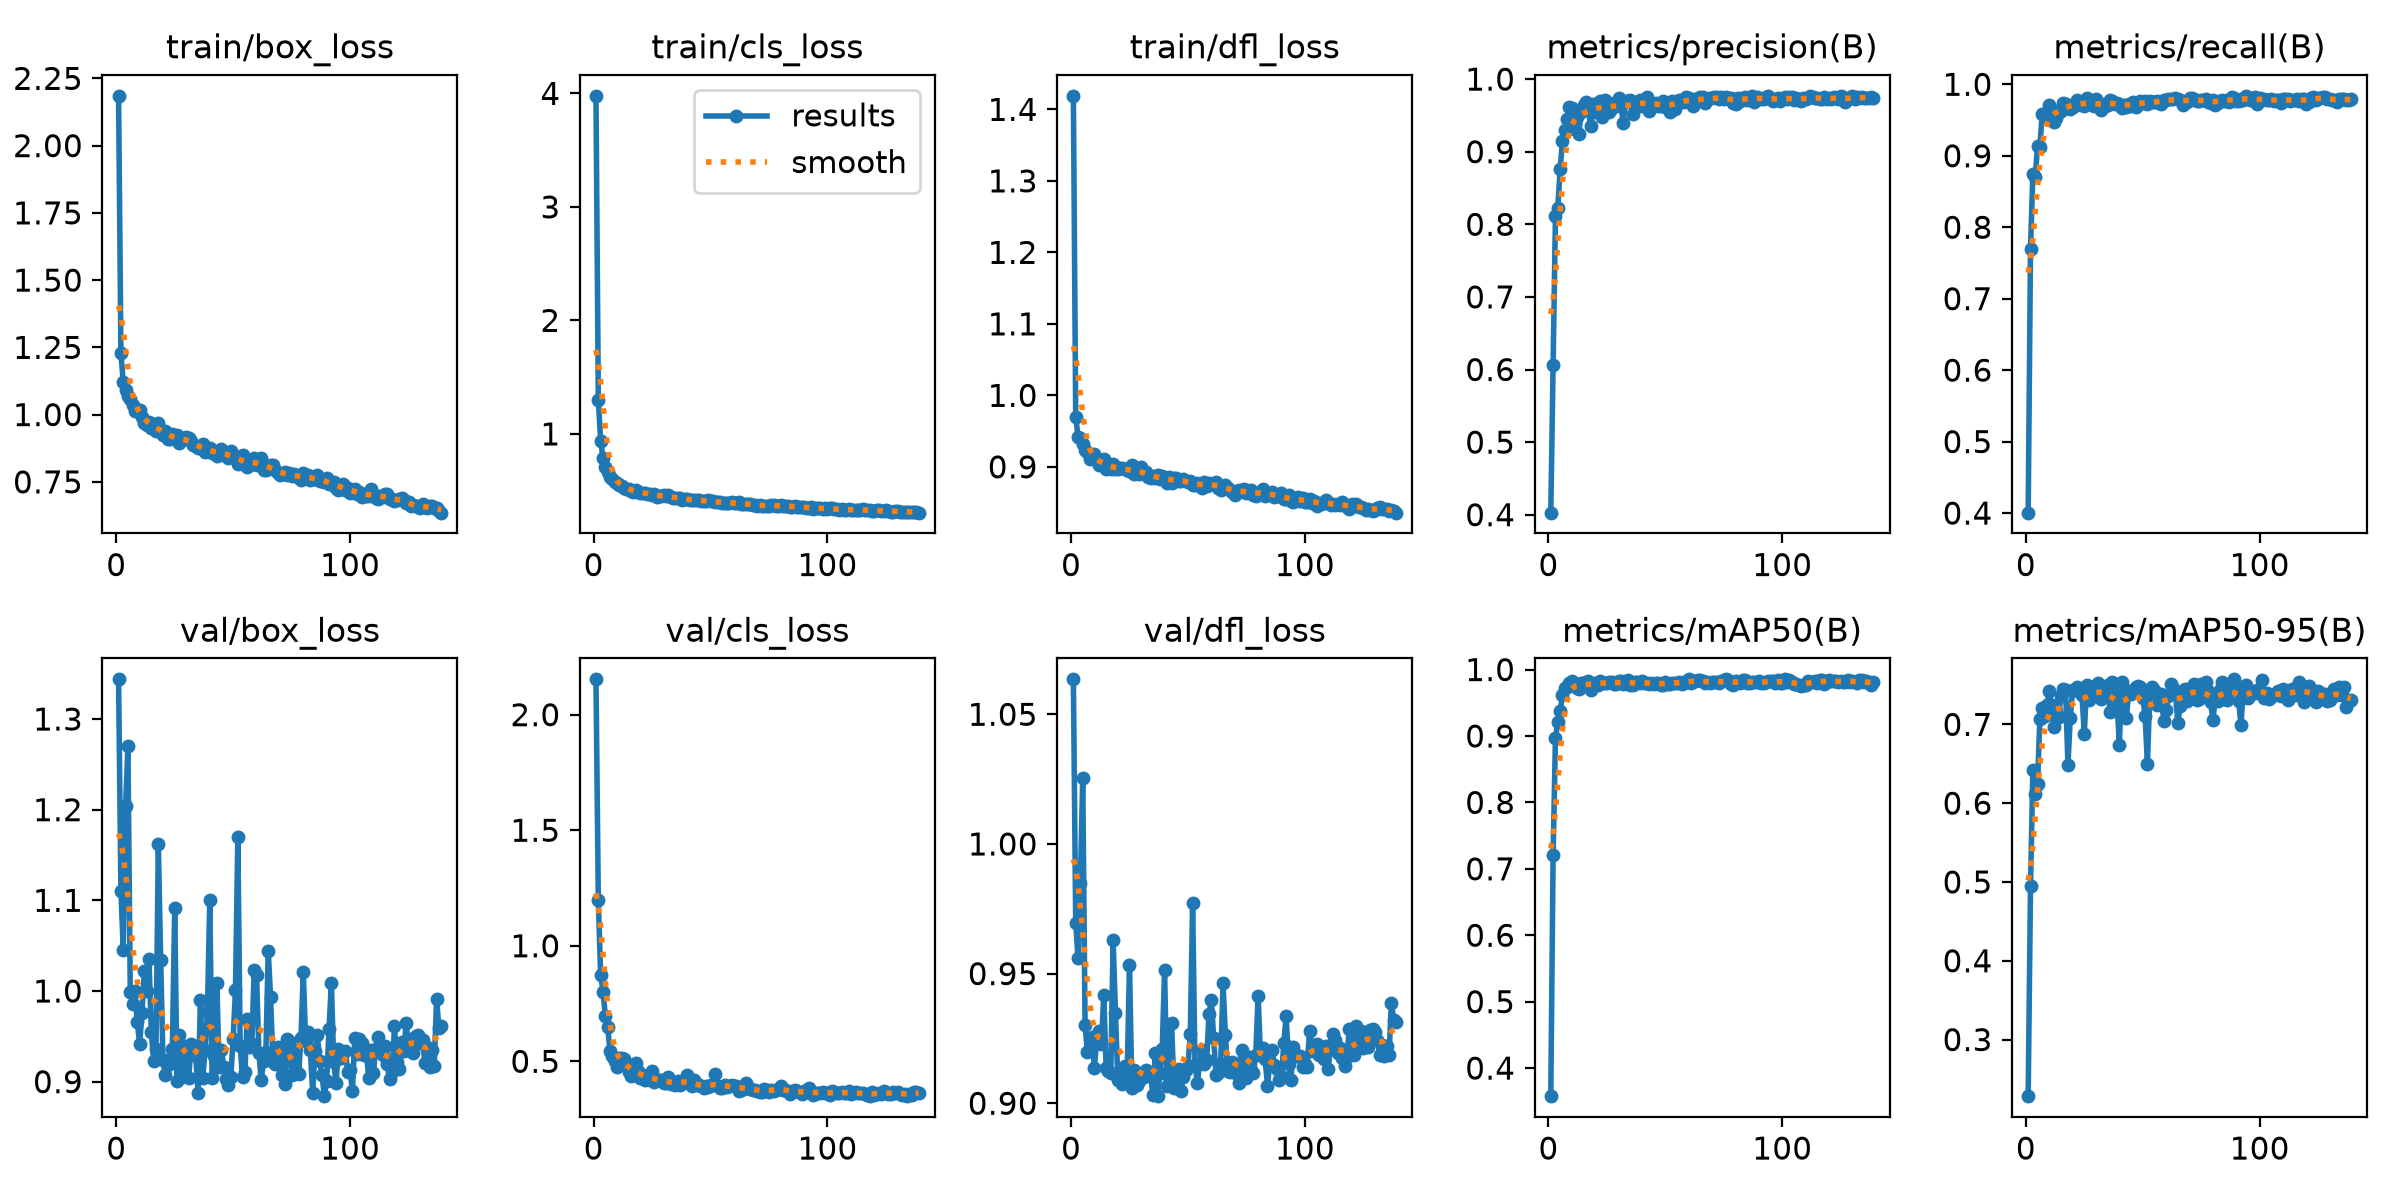

Source data for this figure (header and first rows):
epoch, time, train/box_loss, train/cls_loss, train/dfl_loss, metrics/precision(B), metrics/recall(B), metrics/mAP50(B), metrics/mAP50-95(B), val/box_loss, val/cls_loss, val/dfl_loss, lr/pg0, lr/pg1, lr/pg2
1, 3.551, 2.185, 3.979, 1.419, 0.4028, 0.4006, 0.3577, 0.2282, 1.344, 2.153, 1.063, 0.000153, 0.000153, 0.000153
2, 6.94, 1.228, 1.301, 0.9699, 0.6057, 0.7694, 0.7213, 0.4945, 1.111, 1.198, 0.9697, 0.0003106, 0.0003106, 0.0003106
3, 10.47, 1.121, 0.9417, 0.9421, 0.8115, 0.8749, 0.8969, 0.6419, 1.045, 0.8735, 0.956, 0.0004672, 0.0004672, 0.0004672
4, 14.01, 1.093, 0.7856, 0.9401, 0.8229, 0.8701, 0.9213, 0.6112, 1.204, 0.8021, 0.9851, 0.0004713, 0.0004713, 0.0004713
5, 17.42, 1.068, 0.7082, 0.9325, 0.8758, 0.9132, 0.937, 0.6244, 1.27, 0.6971, 1.026, 0.0004697, 0.0004697, 0.0004697
6, 20.7, 1.06, 0.6683, 0.9241, 0.9147, 0.9128, 0.9619, 0.7071, 0.9989, 0.6465, 0.9301, 0.0004681, 0.0004681, 0.0004681
7, 23.9, 1.036, 0.617, 0.9204, 0.9292, 0.959, 0.9727, 0.7206, 0.9858, 0.5467, 0.9198, 0.0004666, 0.0004666, 0.0004666
8, 27.17, 1.014, 0.5988, 0.9107, 0.9448, 0.9557, 0.9736, 0.7111, 0.9995, 0.5209, 0.9212, 0.000465, 0.000465, 0.000465
9, 30.23, 1.013, 0.5758, 0.9126, 0.9614, 0.9576, 0.98, 0.7249, 0.9657, 0.5026, 0.9256, 0.0004634, 0.0004634, 0.0004634
10, 33.5, 1.018, 0.5696, 0.9173, 0.9598, 0.9717, 0.983, 0.7423, 0.9415, 0.4746, 0.9137, 0.0004619, 0.0004619, 0.0004619
11, 36.8, 0.9914, 0.5487, 0.911, 0.9319, 0.9642, 0.9774, 0.7251, 0.9756, 0.5149, 0.9246, 0.0004603, 0.0004603, 0.0004603
12, 40.02, 0.9677, 0.5414, 0.902, 0.9481, 0.9475, 0.9727, 0.6964, 1.023, 0.5149, 0.9277, 0.0004587, 0.0004587, 0.0004587
13, 43.17, 0.9604, 0.5236, 0.9048, 0.9248, 0.9526, 0.9709, 0.7165, 1, 0.5093, 0.923, 0.0004572, 0.0004572, 0.0004572
14, 46.62, 0.9733, 0.5182, 0.9107, 0.9547, 0.961, 0.98, 0.7093, 1.035, 0.4928, 0.9416, 0.0004556, 0.0004556, 0.0004556
15, 49.67, 0.9516, 0.5118, 0.8974, 0.965, 0.9631, 0.979, 0.7356, 0.955, 0.4538, 0.9135, 0.000454, 0.000454, 0.000454
16, 52.7, 0.9623, 0.5004, 0.9008, 0.9682, 0.9738, 0.9807, 0.7447, 0.9228, 0.438, 0.9126, 0.0004524, 0.0004524, 0.0004524
17, 55.96, 0.9384, 0.4899, 0.8976, 0.9607, 0.9723, 0.9826, 0.744, 0.9357, 0.4467, 0.9117, 0.0004509, 0.0004509, 0.0004509
18, 58.84, 0.9682, 0.505, 0.9043, 0.9352, 0.97, 0.9688, 0.6487, 1.162, 0.4929, 0.9629, 0.0004493, 0.0004493, 0.0004493
19, 62.02, 0.9443, 0.4906, 0.8964, 0.9654, 0.9652, 0.9776, 0.7075, 1.034, 0.4561, 0.9349, 0.0004477, 0.0004477, 0.0004477
20, 65.03, 0.9236, 0.4818, 0.8964, 0.9547, 0.9685, 0.98, 0.7437, 0.9235, 0.4298, 0.9088, 0.0004462, 0.0004462, 0.0004462
21, 68.54, 0.9398, 0.4811, 0.8978, 0.9668, 0.9722, 0.9768, 0.743, 0.9072, 0.4388, 0.9105, 0.0004446, 0.0004446, 0.0004446
22, 71.88, 0.9106, 0.4794, 0.8977, 0.9698, 0.9782, 0.9828, 0.7471, 0.9182, 0.4207, 0.9075, 0.000443, 0.000443, 0.000443
23, 74.99, 0.9098, 0.4737, 0.897, 0.9475, 0.9721, 0.9794, 0.7408, 0.9248, 0.4319, 0.9145, 0.0004414, 0.0004414, 0.0004414
24, 78.04, 0.927, 0.4699, 0.8961, 0.9709, 0.9707, 0.9791, 0.7375, 0.9358, 0.4174, 0.9109, 0.0004399, 0.0004399, 0.0004399
25, 81.13, 0.9133, 0.46, 0.8937, 0.9646, 0.9697, 0.9799, 0.6884, 1.091, 0.4593, 0.9532, 0.0004383, 0.0004383, 0.0004383
26, 84.46, 0.9236, 0.4674, 0.903, 0.9542, 0.9812, 0.9817, 0.7504, 0.9006, 0.4123, 0.9058, 0.0004367, 0.0004367, 0.0004367
27, 87.84, 0.8942, 0.4468, 0.8897, 0.9608, 0.9731, 0.982, 0.7311, 0.9518, 0.4204, 0.913, 0.0004352, 0.0004352, 0.0004352
28, 91.14, 0.9074, 0.4491, 0.8932, 0.9672, 0.9717, 0.978, 0.7456, 0.9049, 0.4177, 0.9069, 0.0004336, 0.0004336, 0.0004336
29, 94.23, 0.9129, 0.4564, 0.8905, 0.9628, 0.9699, 0.9784, 0.743, 0.9276, 0.4208, 0.9087, 0.000432, 0.000432, 0.000432
30, 97.25, 0.918, 0.4579, 0.8997, 0.9733, 0.9794, 0.9822, 0.7421, 0.9391, 0.4045, 0.9111, 0.0004304, 0.0004304, 0.0004304
31, 100.2, 0.9117, 0.4487, 0.8935, 0.9643, 0.9741, 0.9831, 0.7528, 0.9039, 0.4062, 0.9103, 0.0004289, 0.0004289, 0.0004289
32, 103.4, 0.9001, 0.4585, 0.893, 0.939, 0.9646, 0.9784, 0.732, 0.942, 0.4318, 0.9128, 0.0004273, 0.0004273, 0.0004273
33, 106.2, 0.8865, 0.444, 0.8865, 0.9704, 0.9725, 0.9798, 0.741, 0.9309, 0.4008, 0.9112, 0.0004257, 0.0004257, 0.0004257
34, 109.2, 0.8827, 0.4374, 0.8848, 0.9692, 0.9693, 0.9836, 0.7425, 0.9282, 0.4031, 0.9113, 0.0004242, 0.0004242, 0.0004242
35, 112.1, 0.8755, 0.4348, 0.8869, 0.971, 0.9713, 0.977, 0.7498, 0.8874, 0.3963, 0.9033, 0.0004226, 0.0004226, 0.0004226
36, 115, 0.8749, 0.4386, 0.8848, 0.9523, 0.9784, 0.9764, 0.7151, 0.9896, 0.415, 0.9192, 0.000421, 0.000421, 0.000421
37, 118.1, 0.8897, 0.4375, 0.8886, 0.9669, 0.9768, 0.9819, 0.7532, 0.9041, 0.3987, 0.9027, 0.0004195, 0.0004195, 0.0004195
38, 121.4, 0.8605, 0.4219, 0.8834, 0.9688, 0.9724, 0.9808, 0.7412, 0.935, 0.4145, 0.9117, 0.0004179, 0.0004179, 0.0004179
39, 124.4, 0.8752, 0.4247, 0.8868, 0.9717, 0.9741, 0.9798, 0.7278, 0.977, 0.4155, 0.9208, 0.0004163, 0.0004163, 0.0004163
40, 127.5, 0.8751, 0.424, 0.882, 0.9629, 0.9728, 0.9828, 0.6744, 1.1, 0.439, 0.9513, 0.0004147, 0.0004147, 0.0004147
41, 130.8, 0.8557, 0.4208, 0.8777, 0.9686, 0.9671, 0.9799, 0.7541, 0.9041, 0.4, 0.9066, 0.0004132, 0.0004132, 0.0004132
42, 134.8, 0.8642, 0.4185, 0.8861, 0.9751, 0.9713, 0.9802, 0.7384, 0.9286, 0.3941, 0.9102, 0.0004116, 0.0004116, 0.0004116
43, 138.2, 0.8451, 0.4178, 0.8771, 0.9563, 0.9678, 0.9779, 0.7084, 1.009, 0.4175, 0.9308, 0.00041, 0.00041, 0.00041
44, 141.6, 0.8608, 0.4168, 0.8838, 0.9676, 0.973, 0.9793, 0.742, 0.9156, 0.3954, 0.9059, 0.0004085, 0.0004085, 0.0004085
45, 144.8, 0.8706, 0.4206, 0.8844, 0.9662, 0.9694, 0.9778, 0.738, 0.9346, 0.3962, 0.9123, 0.0004069, 0.0004069, 0.0004069
46, 148.5, 0.8557, 0.4107, 0.8798, 0.9671, 0.9749, 0.9798, 0.7423, 0.9166, 0.3918, 0.9133, 0.0004053, 0.0004053, 0.0004053
47, 152, 0.8452, 0.4094, 0.8798, 0.9636, 0.9678, 0.9803, 0.7472, 0.9031, 0.3856, 0.9048, 0.0004037, 0.0004037, 0.0004037
48, 155.3, 0.8405, 0.4072, 0.883, 0.9626, 0.9731, 0.9769, 0.7489, 0.8965, 0.391, 0.9102, 0.0004022, 0.0004022, 0.0004022
49, 158.4, 0.8645, 0.4141, 0.8799, 0.9696, 0.9769, 0.9774, 0.7472, 0.9053, 0.388, 0.9128, 0.0004006, 0.0004006, 0.0004006
50, 161.4, 0.8506, 0.4098, 0.8783, 0.9621, 0.9737, 0.9815, 0.734, 0.9476, 0.396, 0.914, 0.000399, 0.000399, 0.000399
51, 164.3, 0.8463, 0.4109, 0.8801, 0.9671, 0.9766, 0.9783, 0.711, 1.002, 0.3988, 0.9269, 0.0003975, 0.0003975, 0.0003975
52, 167.2, 0.8181, 0.3962, 0.874, 0.955, 0.972, 0.9783, 0.6493, 1.17, 0.447, 0.9771, 0.0003959, 0.0003959, 0.0003959
53, 170.3, 0.8295, 0.3994, 0.875, 0.97, 0.9763, 0.9793, 0.7402, 0.9392, 0.393, 0.9149, 0.0003943, 0.0003943, 0.0003943
54, 173.3, 0.8484, 0.4038, 0.8773, 0.9591, 0.975, 0.98, 0.7479, 0.905, 0.3861, 0.9079, 0.0003927, 0.0003927, 0.0003927
55, 176.5, 0.8141, 0.3907, 0.8738, 0.9669, 0.975, 0.9794, 0.744, 0.9107, 0.3853, 0.9154, 0.0003912, 0.0003912, 0.0003912
56, 179.6, 0.8039, 0.3904, 0.8698, 0.971, 0.9763, 0.9817, 0.7249, 0.9696, 0.3966, 0.9207, 0.0003896, 0.0003896, 0.0003896
57, 182.5, 0.8143, 0.3927, 0.8785, 0.9691, 0.974, 0.9783, 0.732, 0.9387, 0.3906, 0.9151, 0.000388, 0.000388, 0.000388
58, 185.5, 0.8196, 0.3933, 0.8737, 0.9688, 0.973, 0.9805, 0.7382, 0.942, 0.3911, 0.9166, 0.0003865, 0.0003865, 0.0003865
59, 188.9, 0.8383, 0.3972, 0.8771, 0.9754, 0.9783, 0.9829, 0.7044, 1.023, 0.3978, 0.9344, 0.0003849, 0.0003849, 0.0003849
60, 192.3, 0.8127, 0.3872, 0.8761, 0.9746, 0.9786, 0.9853, 0.7177, 1.018, 0.3944, 0.94, 0.0003833, 0.0003833, 0.0003833
... 79 more rows
